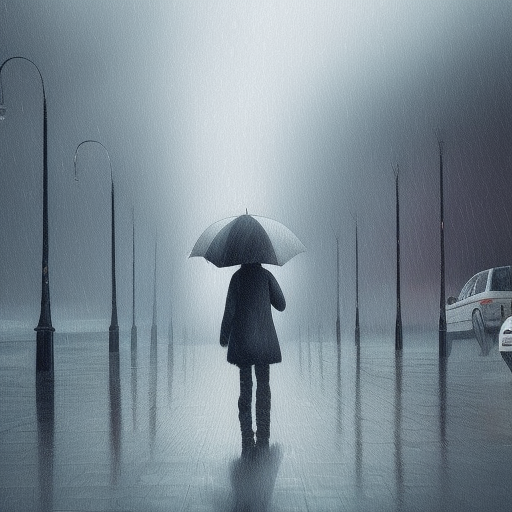
Generation parameters embedded in this image by AUTOMATIC1111 Stable Diffusion web UI or a fork of it (Forge, ...) (PNG 'parameters' text chunk):
Design an artwork that portrays a specific emotion, such as profound sadness, capturing the solitude of a rainy day
Negative prompt: nsfw
Steps: 20, Sampler: Euler a, CFG scale: 7, Seed: 2705887929, Size: 512x512, Model hash: 88ecb78256, Model: v2-1_512-ema-pruned, Version: v1.3.2